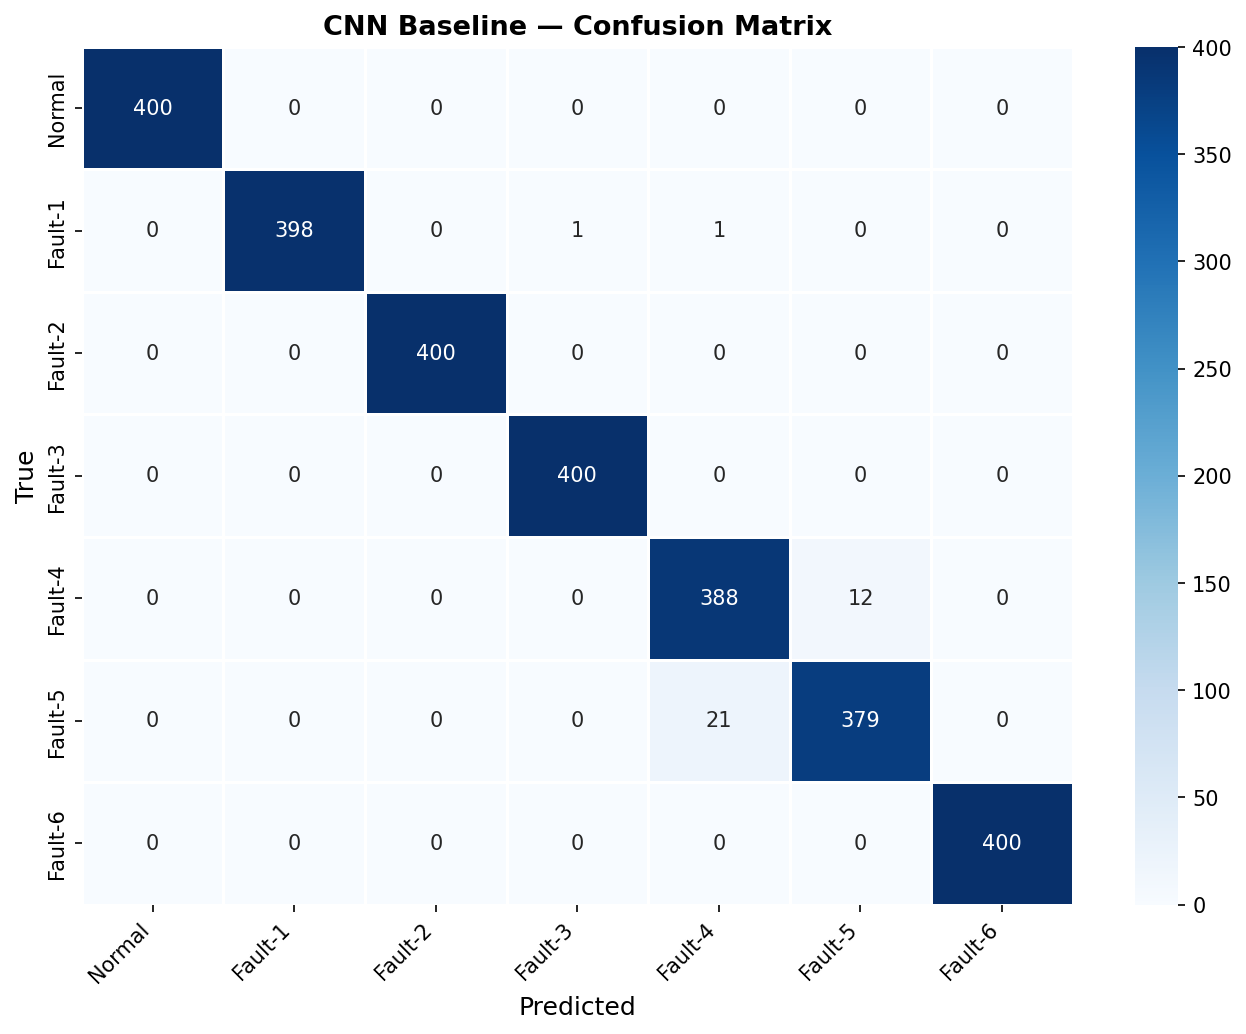

Source data for this figure (header and first rows):
400, 0, 0, 0, 0, 0, 0
0, 398, 0, 1, 1, 0, 0
0, 0, 400, 0, 0, 0, 0
0, 0, 0, 400, 0, 0, 0
0, 0, 0, 0, 388, 12, 0
0, 0, 0, 0, 21, 379, 0
0, 0, 0, 0, 0, 0, 400
